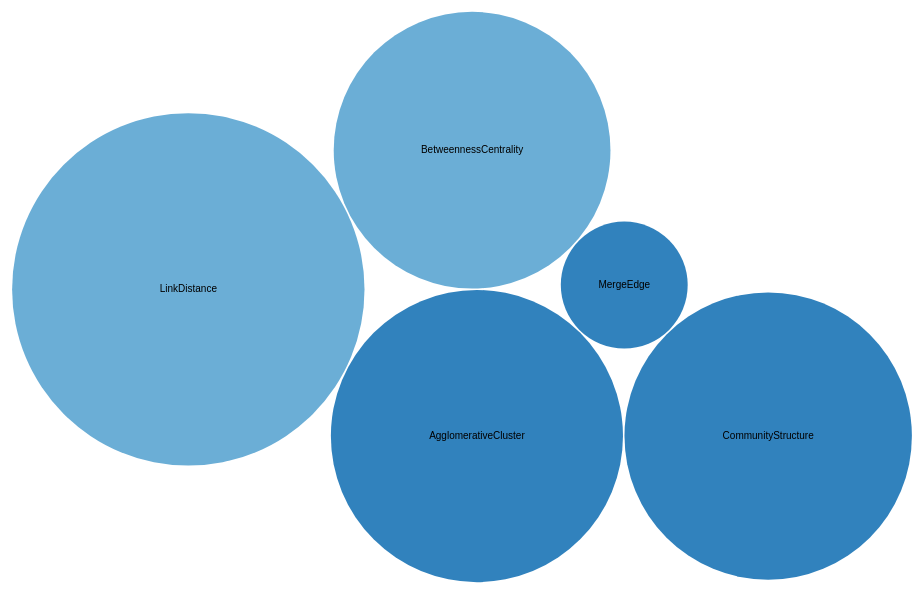
D3 v3 page, settled after 480 driven frames (8 s of simulated time); the page loaded 1 data file(s).


// ── bubblechart-assignment.js
const diameter = 960,
    format = d3.format(",d"),
    color = d3.scale.category20c();


const bubble = d3.layout.pack()
    .sort(null)
    .size([diameter, diameter])
    .padding(1.5);

var svg = d3.select("body").append("svg")
    .attr("width", diameter)
    .attr("height", diameter)
    .attr("class", "bubble");
    
const tooltip = d3.select("body")
    .append("div")
    .style("position", "absolute")
    .style("z-index", "10")
    .style("visibility", "hidden")
    .style("color", "white")
    .style("padding", "8px")
    .style("background-color", "rgba(0, 0, 0, 0.75)")
    .style("border-radius", "6px")
    .style("font", "12px sans-serif")
    .text("tooltip");

d3.json("data2.json", (error, root) => {
  const node = svg.selectAll(".node")
      .data(bubble.nodes(classes(root))
      .filter( d => { 
        return !d.children; }))
    .enter().append("g")
      .attr("class", "node")
      .attr("transform", d => { 
        return "translate(" + d.x + "," + d.y + ")"; 
      });

  node.append("circle")
      .attr("r", d => { 
        return d.r; })
      .style("fill", d => { return color(d.packageName); })
      .on("mouseover", d => {
              tooltip.text(d.className + ": " + format(d.value));
              tooltip.style("visibility", "visible");
      })
      .on("mousemove", () => {
          return tooltip.style("top", (d3.event.pageY-10)+"px").style("left",(d3.event.pageX+10)+"px");
      })
      .on("mouseout", () => {return tooltip.style("visibility", "hidden");});

  node.append("text")
      .attr("dy", ".3em")
      .style("text-anchor", "middle")
      .style("pointer-events", "none")
      .text( d => { return d.className.substring(0, d.r / 3); });
});

// Returns a flattened hierarchy containing all leaf nodes under the root.
const classes = root => {
  var classes = [];

const recurse = (name, node) => {
    if (node.children) node.children.forEach( child => { recurse(node.name, child); });
    else classes.push({packageName: name, className: node.name, value: node.size});
  }

  recurse(null, root);
  return {children: classes};
}

d3.select(self.frameElement).style("height", diameter + "px");

### data: data2.json
{
 "name": "LearnD3",
 "children": [
  {
   "name": "analytics",
   "children": [
    "{... 2 keys}",
    "{... 2 keys}"
   ]
  }
 ]
}